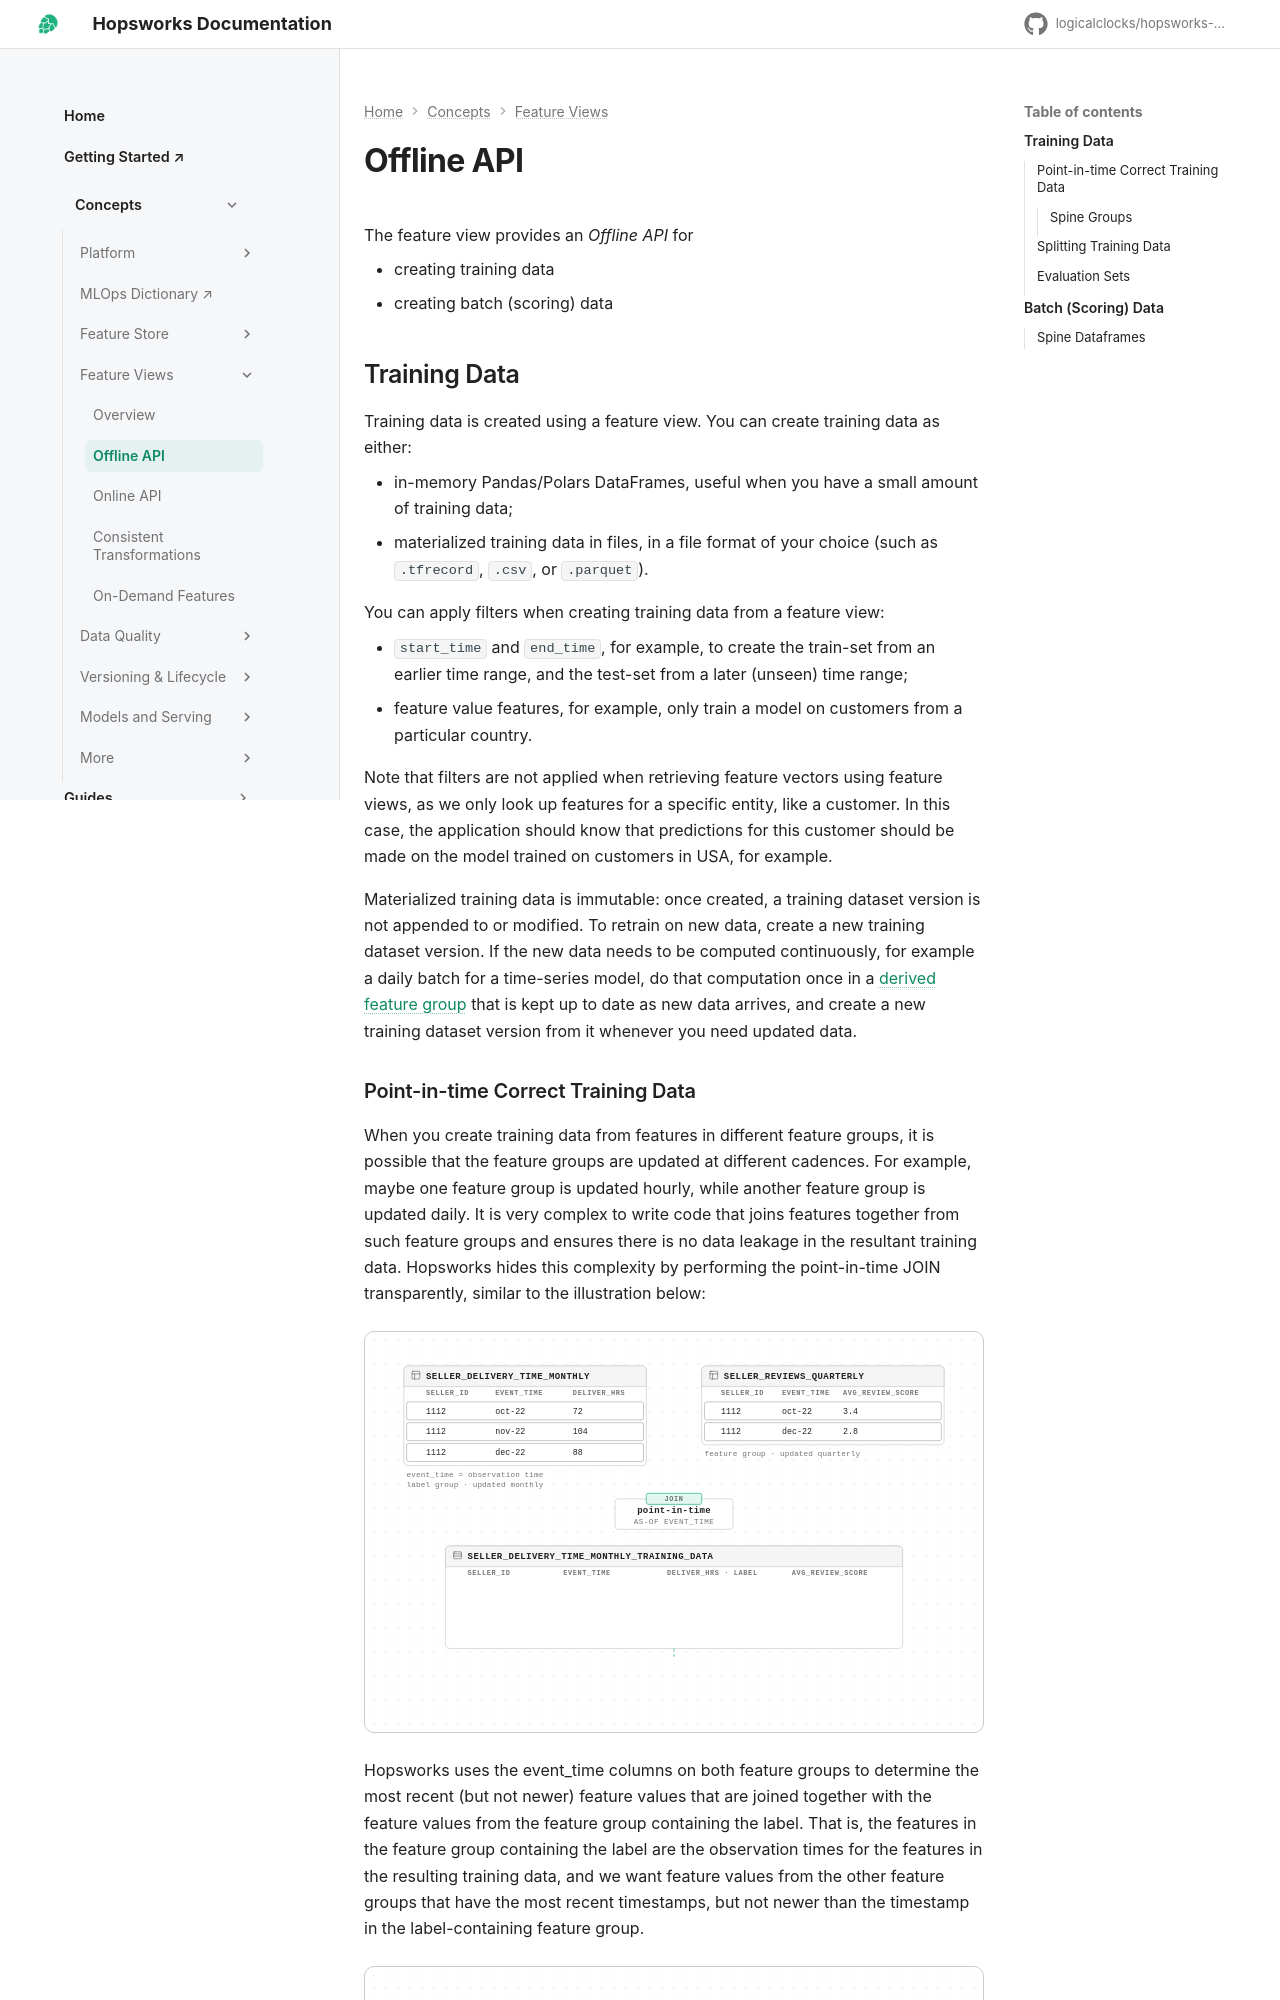

repository: gibchikafa/logicalclocks.github.io · page: dev/concepts/fs/feature_view/offline_api/index.html · generator: mkdocs

The feature view provides an *Offline API* for

- creating training data
- creating batch (scoring) data

## Training Data

Training data is created using a feature view.
You can create training data as either:

- in-memory Pandas/Polars DataFrames, useful when you have a small amount of training data;
- materialized training data in files, in a file format of your choice (such as .tfrecord, .csv, or .parquet).

You can apply filters when creating training data from a feature view:

- start-time and end-time, for example, to create the train-set from an earlier time range, and the test-set from a later (unseen) time range;
- feature value features, for example, only train a model on customers from a particular country.

Note that filters are not applied when retrieving feature vectors using feature views, as we only look up features for a specific entity, like a customer.
In this case, the application should know that predictions for this customer should be made on the model trained on customers in USA, for example.

### Incremental Training Data

Materialized training data does not have to be rewritten when new data arrives.
A training dataset materialized in the `.parquet` format can be appended to, keeping the same training dataset version: each append materializes only the new time range and stores it as a new increment of the dataset.
This allows very large training datasets to grow with, for example, a daily batch, without rewriting the data already materialized.

The materialized data is partitioned by each row's UTC event date — at day, month or year precision — making the dataset time-addressable: reads can select a time range instead of the whole dataset, and batches may arrive in any order, so backfills and late-arriving events land in the partitions their rows belong to.
For time-series models this replaces materialized time-series splits — the train/test boundary is chosen at read time, so both windows grow or shift automatically as new batches arrive (for example, a test set that is always the most recent 30 days, or a training window shifted after detecting model drift).
See the [training data guide][appending-to-a-training-dataset] for details.
